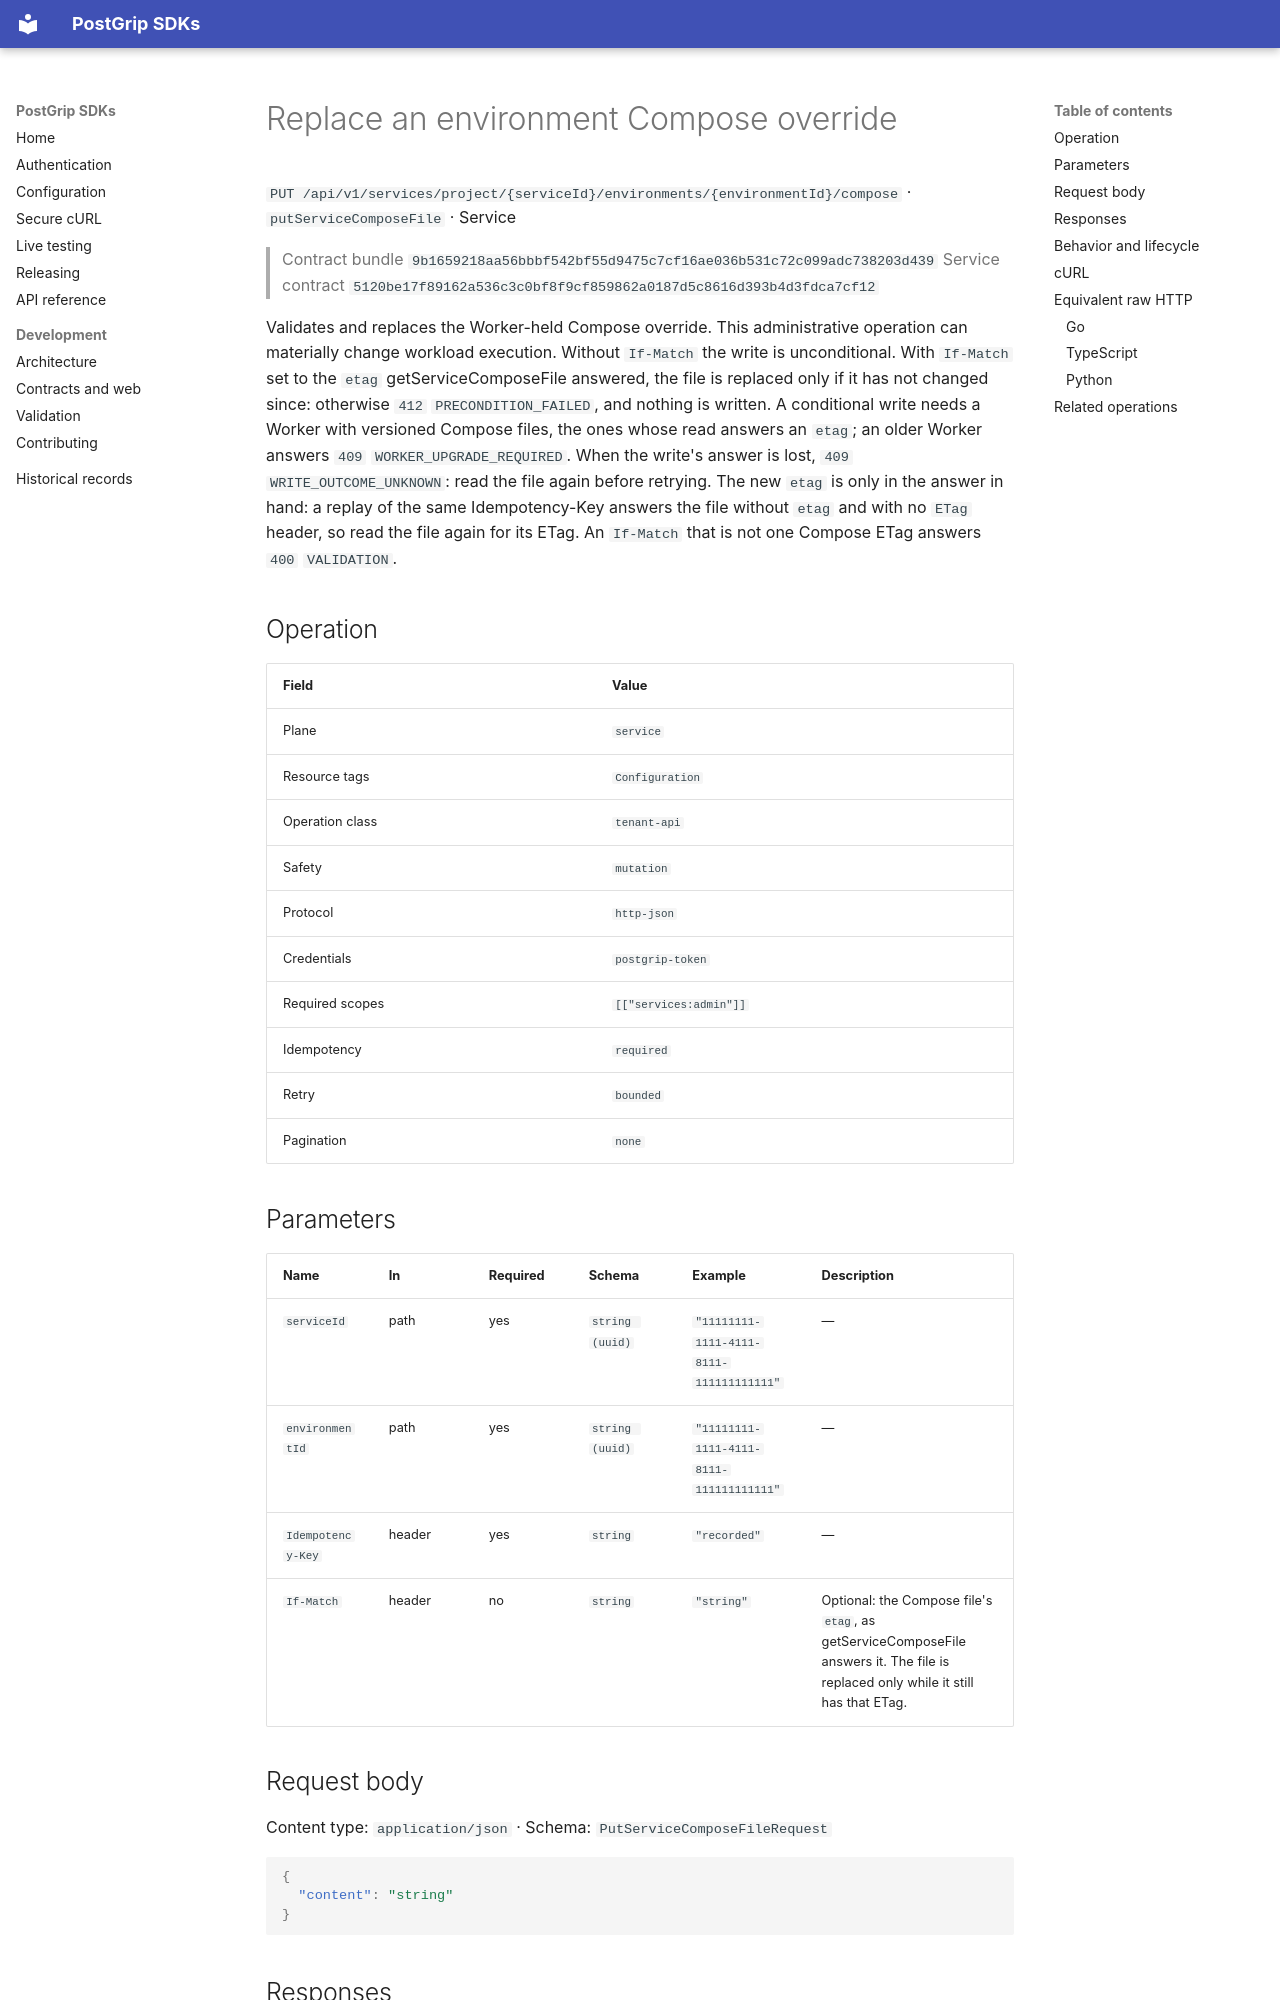

repository: postgrip-io/postgrip-sdk · page: reference/9b1659218aa56bbbf542bf55d9475c7cf16ae036b531c72c099adc738203d439/service/putServiceComposeFile/index.html · generator: mkdocs

# Replace an environment Compose override

`PUT /api/v1/services/project/{serviceId}/environments/{environmentId}/compose` · `putServiceComposeFile` · Service

> Contract bundle `9b1659218aa56bbbf542bf55d9475c7cf16ae036b531c72c099adc738203d439`
> Service contract `5120be17f89162a536c3c0bf8f9cf859862a0187d5c8616d393b4d3fdca7cf12`

Validates and replaces the Worker-held Compose override. This administrative operation can materially change workload execution. Without `If-Match` the write is unconditional. With `If-Match` set to the `etag` getServiceComposeFile answered, the file is replaced only if it has not changed since: otherwise `412` `PRECONDITION_FAILED`, and nothing is written. A conditional write needs a Worker with versioned Compose files, the ones whose read answers an `etag`; an older Worker answers `409` `WORKER_UPGRADE_REQUIRED`. When the write's answer is lost, `409` `WRITE_OUTCOME_UNKNOWN`: read the file again before retrying. The new `etag` is only in the answer in hand: a replay of the same Idempotency-Key answers the file without `etag` and with no `ETag` header, so read the file again for its ETag. An `If-Match` that is not one Compose ETag answers `400` `VALIDATION`.

## Operation

| Field | Value |
| --- | --- |
| Plane | `service` |
| Resource tags | `Configuration` |
| Operation class | `tenant-api` |
| Safety | `mutation` |
| Protocol | `http-json` |
| Credentials | `postgrip-token` |
| Required scopes | `[["services:admin"]]` |
| Idempotency | `required` |
| Retry | `bounded` |
| Pagination | `none` |

## Parameters

| Name | In | Required | Schema | Example | Description |
| --- | --- | --- | --- | --- | --- |
| `serviceId` | path | yes | `string (uuid)` | `"11111111-1111-4111-8111-111111111111"` | — |
| `environmentId` | path | yes | `string (uuid)` | `"11111111-1111-4111-8111-111111111111"` | — |
| `Idempotency-Key` | header | yes | `string` | `"recorded"` | — |
| `If-Match` | header | no | `string` | `"string"` | Optional: the Compose file's `etag`, as getServiceComposeFile answers it. The file is replaced only while it still has that ETag. |

## Request body

Content type: `application/json` · Schema: `PutServiceComposeFileRequest`

```json
{
  "content": "string"
}
```
